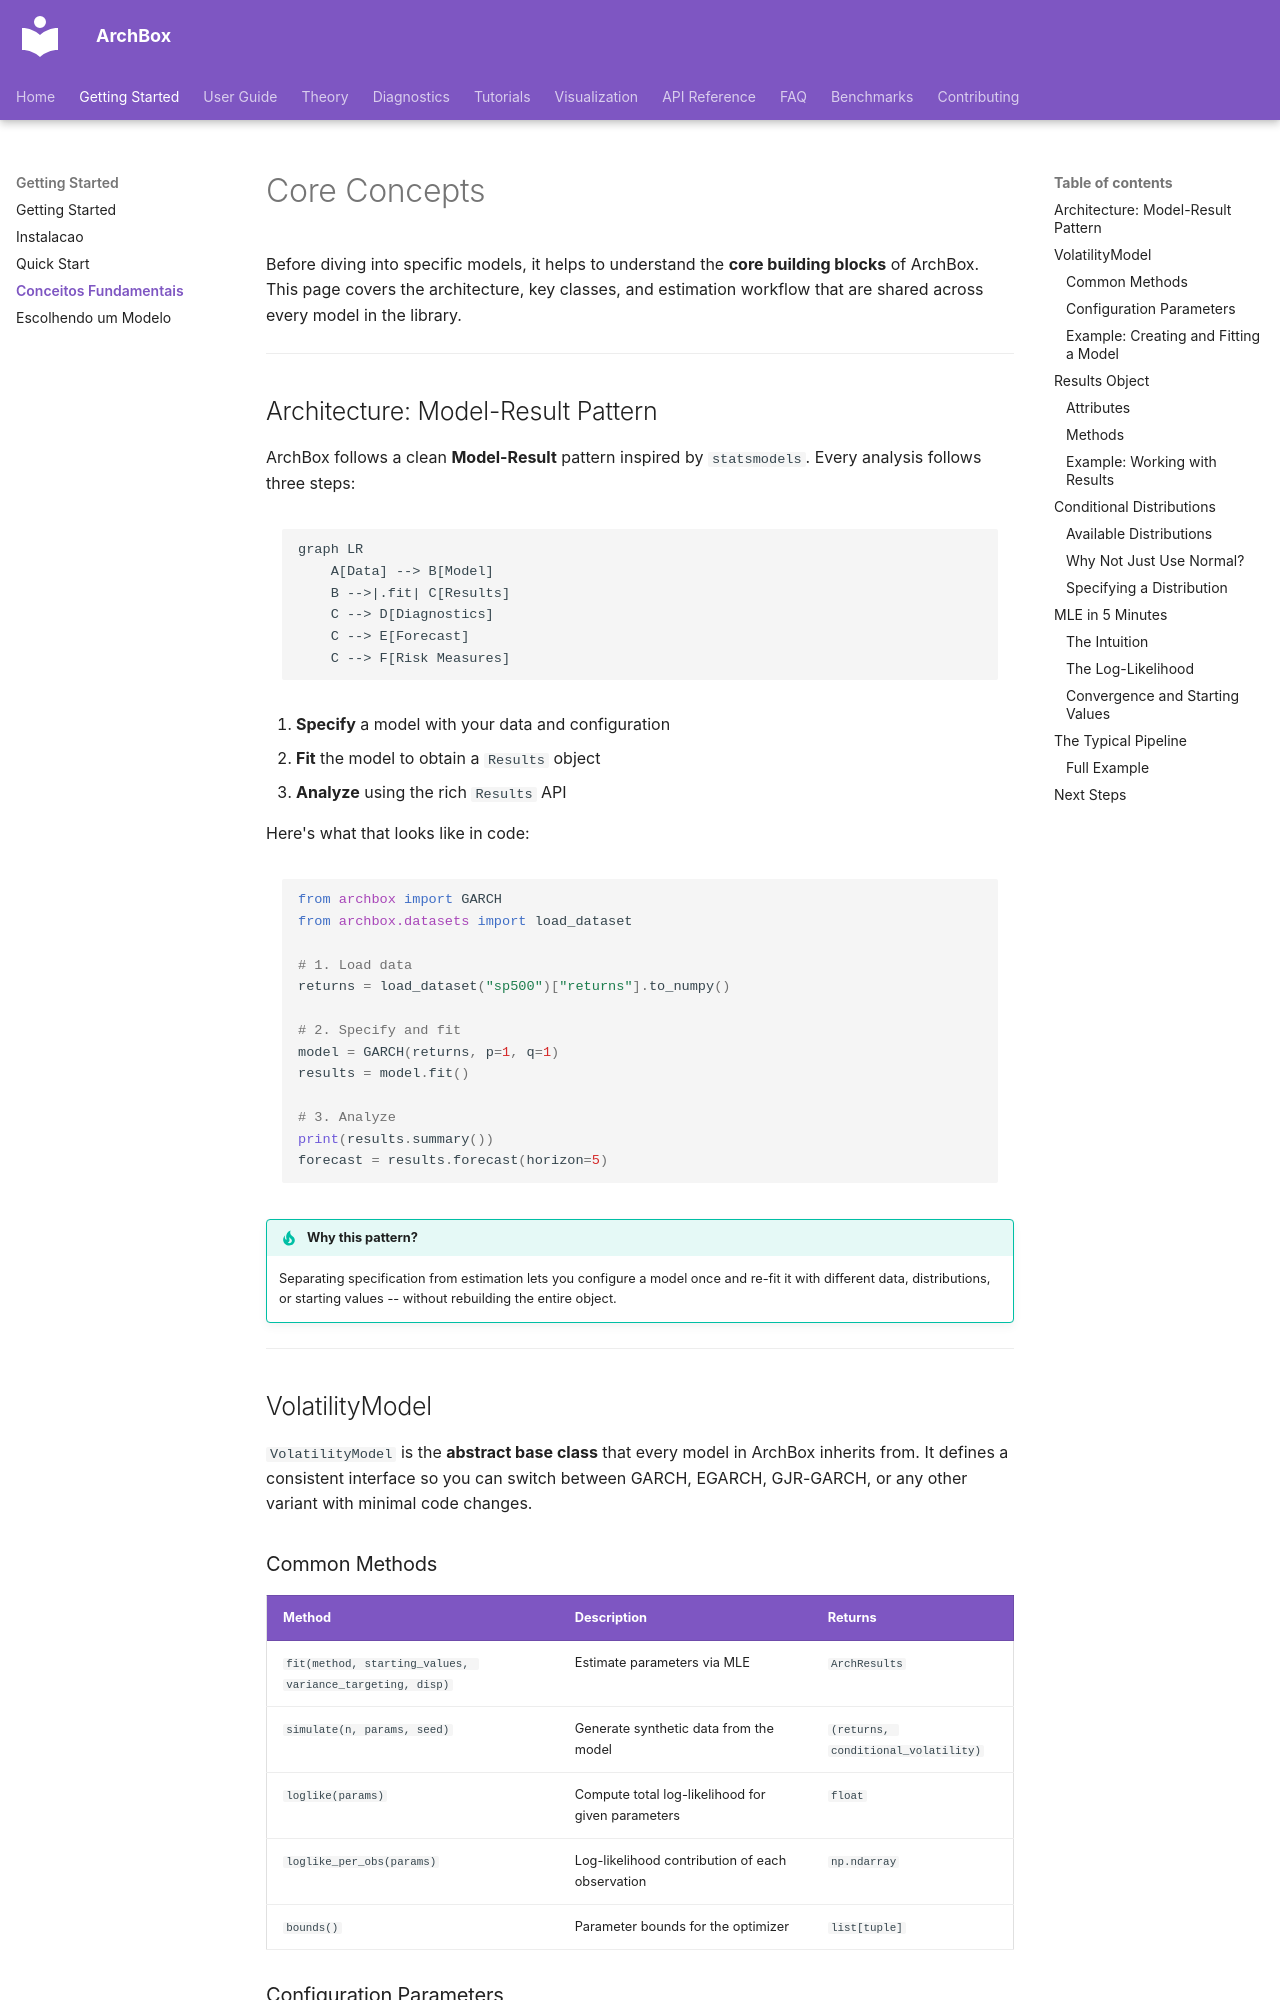

repository: ArchBox-GARCH-Models/archbox · page: getting-started/core-concepts/index.html · generator: mkdocs

---
title: Core Concepts
description: Understand the architecture, API patterns, and estimation workflow behind ArchBox
---

# Core Concepts

Before diving into specific models, it helps to understand the **core building blocks** of ArchBox. This page covers the architecture, key classes, and estimation workflow that are shared across every model in the library.

---

## Architecture: Model-Result Pattern

ArchBox follows a clean **Model-Result** pattern inspired by `statsmodels`. Every analysis follows three steps:

```mermaid
graph LR
    A[Data] --> B[Model]
    B -->|.fit| C[Results]
    C --> D[Diagnostics]
    C --> E[Forecast]
    C --> F[Risk Measures]
```

1. **Specify** a model with your data and configuration
2. **Fit** the model to obtain a `Results` object
3. **Analyze** using the rich `Results` API

Here's what that looks like in code:

```python
from archbox import GARCH
from archbox.datasets import load_dataset

# 1. Load data
returns = load_dataset("sp500")["returns"].to_numpy()

# 2. Specify and fit
model = GARCH(returns, p=1, q=1)
results = model.fit()

# 3. Analyze
print(results.summary())
forecast = results.forecast(horizon=5)
```

!!! tip "Why this pattern?"

    Separating specification from estimation lets you configure a model once and re-fit it with different data, distributions, or starting values -- without rebuilding the entire object.

---

## VolatilityModel

`VolatilityModel` is the **abstract base class** that every model in ArchBox inherits from. It defines a consistent interface so you can switch between GARCH, EGARCH, GJR-GARCH, or any other variant with minimal code changes.

### Common Methods

| Method | Description | Returns |
| :--- | :--- | :--- |
| `fit(method, starting_values, variance_targeting, disp)` | Estimate parameters via MLE | `ArchResults` |
| `simulate(n, params, seed)` | Generate synthetic data from the model | `(returns, conditional_volatility)` |
| `loglike(params)` | Compute total log-likelihood for given parameters | `float` |
| `loglike_per_obs(params)` | Log-likelihood contribution of each observation | `np.ndarray` |
| `bounds()` | Parameter bounds for the optimizer | `list[tuple]` |
